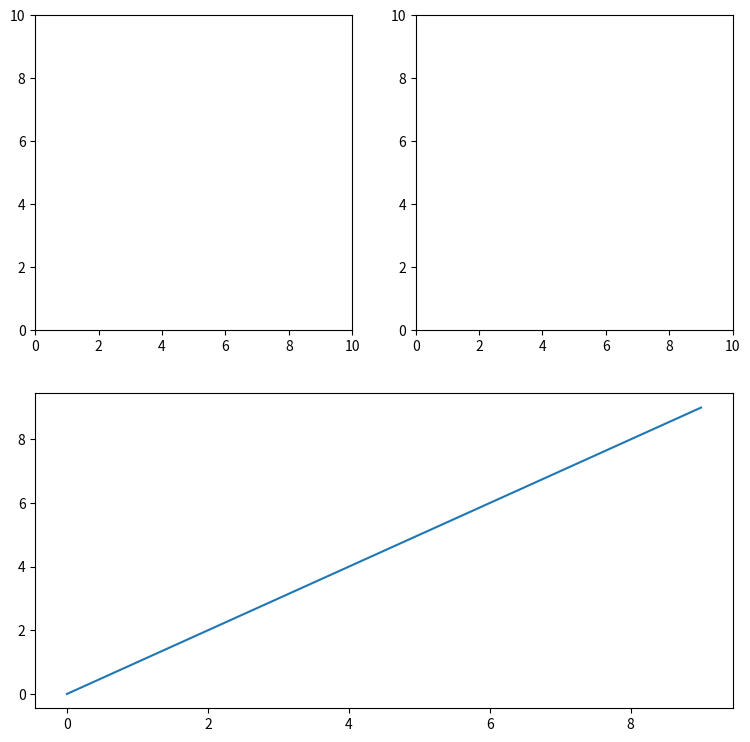

This figure's Python source:
import numpy as np
import matplotlib.pyplot as plt

fig = plt.figure(figsize=(9.0, 9.0))

# Left plot
left_p = plt.subplot2grid((2, 2), (0, 0), colspan=1)
left_p.set_xlim([0, 10])

# Right plot
right_p = plt.subplot2grid((2, 2), (0, 1), colspan=1,
        sharex=left_p, sharey=left_p)
right_p.set_ylim([0, 10])

# Time series plot
ts_p = plt.subplot2grid((2, 2), (1, 0), colspan=2)
ts_p.plot(np.arange(10))

def onclick(event):
    print('button=%d, x=%d, y=%d, xdata=%f, ydata=%f' %
          (event.button, event.x, event.y, event.xdata, event.ydata))

    if len(left_p.lines) > 0:
        del left_p.lines[0]
        del right_p.lines[0]

    left_p.plot(event.xdata, event.ydata, 'ro')
    right_p.plot(event.xdata, event.ydata, 'ro')

    fig.canvas.draw()

cid = fig.canvas.mpl_connect('button_press_event', onclick)

plt.show()
